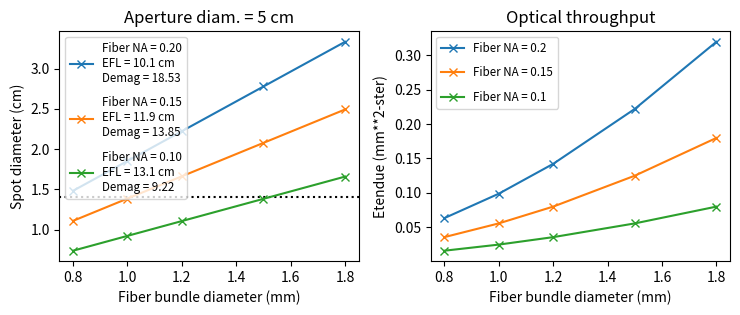

Source code (Python):
from pathlib import Path
import numpy as np
from scipy import interpolate
import matplotlib.pyplot as plt


class FiberImage(object):
    
    def __init__(self,
                 fiber_diameter=0.2,  # fiber diameter in mm
                 fiber_na=0.333,  # fiber numerical aperture
                 lens_diameter=6.0,  # lens diameter in cm
                 fiber_distance = 3.0,  # image distance in cm
                 spot_distance = 180.0,  # object distance in cm
                 ):
        assert(fiber_na>0 and fiber_diameter>0 and lens_diameter>0 and fiber_distance>0)
        
        self.fiber_na = fiber_na
        self.fiber_diameter = fiber_diameter
        
        # throughput in mm**2-ster
        self.etendue = (np.pi * fiber_diameter * fiber_na)**2 / 4

        t = spot_distance
        a = lens_diameter/2  # entrance pupil radius
        assert(a>0 and t>0)
            
        theta = np.arctan2(a,t)
        # print('  Theta = {:.3g} rad  (axial marginal ray)'.format(theta))
        assert(theta>0)
        
        hp = -(fiber_diameter/2)/10
        assert(hp<0)
        
        thetap = -np.arcsin(fiber_na)
        # print('  Thetap = {:.3g} rad  (set by fiber NA)'.format(thetap))
        assert(thetap<0)
        
        mag = theta / thetap
        # print('  Magnification = {:.3g}  (axial marginal ray)'.format(mag))
        # print('  1/Mag = {:.3g}'.format(1/mag))
        assert(np.abs(mag)<1 and mag<0)
        
        h = hp / mag
        # print('  Spot radius = {:.3g} cm  (set by eq 1 of edge chief ray)'.format(h))
        assert(h>0)
        
        beta = -np.arctan2(h,t)
        # print('  Beta = {:.3g} rad  (object edge chief ray)'.format(beta))
        assert(beta<0)
        
        tp = fiber_distance
        assert(tp>0)
        
        ap = -tp * np.tan(thetap)  # exit pupil radius
        # print('  Exit pupil radius = {:.3g} cm'.format(ap))
        assert(ap>0)
        
        betap = np.arctan2(hp, tp)
        # print('  Betap = {:.3g} rad'.format(betap))
        assert(betap<0)
    
        K = (beta/mag-betap) / h
        assert(K>0)
        # print('  Refractive power = {:.4g} 1/cm'.format(K))
        
        efl = 1/K
        # print('  Effective focal length = {:.4g} cm'.format(efl))
        
        C = -K
        A = mag - C*tp
        D = 1/mag - C*t
        B = (A*D-1)/C
        
        
        self.spot_diameter = 2*h
        self.h = h  # spot radius
        self.mag = mag
        self.ap = ap  # exit pupil radius
        self.K = K
        self.efl = efl
        self.A = A
        self.B = B
        self.C = C
        self.D = D
        
        
def plot(spot_distance=230.0, 
         target_spotsize=1.4, 
         save=False):
    fiber_diameters = np.array([0.8,1.0,1.2,1.5,1.8])

    na_values = [0.2, 0.15, 0.1]
    lens_values = [5]
    
    plt.figure(figsize=[7.5, 3.25])
    ax_etendue = plt.subplot(1,2,len(lens_values)+1)

    # NA scan
    for iplot, lens_diameter in enumerate(lens_values):
        ax = plt.subplot(1,2,iplot+1)
        for na in na_values:
            plt.sca(ax)
            images = [FiberImage(fiber_diameter=fiber_diameter,
                                 fiber_na=na,
                                 lens_diameter=lens_diameter,
                                 spot_distance=spot_distance)
                      for fiber_diameter in fiber_diameters]
            spot_diameters = [image.spot_diameter for image in images]
            efl = images[0].efl
            demag = 10*spot_diameters[0]/fiber_diameters[0]
            label = f'Fiber NA = {na:.2f}\nEFL = {efl:.1f} cm\nDemag = {demag:.2f}'
            plt.plot(fiber_diameters, 
                     spot_diameters, 
                     marker='x', 
                     label=label)
            plt.title('Aperture diam. = {:.2g} cm'.format(lens_diameter))
            plt.legend(fontsize='small',
                       labelspacing=1)
            plt.xlabel('Fiber bundle diameter (mm)')
            plt.ylabel('Spot diameter (cm)')
            # for mag in [10,20]:
            #     plt.plot([0,fiber_diameters.max()], 
            #              [0,mag*fiber_diameters.max()/10], 
            #              linestyle='--', 
            #              color='k', 
            #              linewidth=0.4)
            #     plt.annotate('1/M={:d}'.format(mag), 
            #                  [fiber_diameters.max(),mag*fiber_diameters.max()/10], 
            #                  ha='right')
            print(f'Lens diameter = {lens_diameter:.1f} cm and fiber NA = {na:.2f}')
            spot_diameters = [image.spot_diameter for image in images]
            etendue = [image.etendue for image in images]
            fd_interp = interpolate.interp1d(spot_diameters,
                                             fiber_diameters,
                                             assume_sorted=True)
            eten_interp = interpolate.interp1d(fiber_diameters,
                                               etendue,
                                               kind='quadratic',
                                               assume_sorted=True)
            # target_fiber_diam = fd_interp(target_spotsize)
            # target_etendue = eten_interp(target_fiber_diam)
            # print(f'  Spot size {target_spotsize:.1f} cm -> fiber diameter {target_fiber_diam:.2f} mm -> etendue {target_etendue:.3f} mm^2-ster')
            if na==na_values[0]:
                plt.axhline(target_spotsize, ls=':', c='k')
            # plt.axvline(target_fiber_diam, ls=':', c='k')
            if iplot==0:
                plt.sca(ax_etendue)
                plt.plot(fiber_diameters,
                         etendue,
                         marker='x',
                         label='Fiber NA = {:.2g}'.format(na))
                plt.legend(fontsize='small',
                           labelspacing=1)
                plt.xlabel('Fiber bundle diameter (mm)')
                plt.ylabel('Etendue (mm**2-ster)')
                # plt.xlim([-0.08,None])
                plt.title('Optical throughput')
                # plt.axvline(target_fiber_diam, ls=':', c='k')
                # if na==na_values[0]:
                    # plt.axhline(target_etendue, ls=':', c='k')
    plt.tight_layout()
    if save:
        fname = Path('plots') / 'optics-calculations.pdf'
        print(f'Save file: {fname.as_posix()}')
        plt.savefig(fname.as_posix(), format='pdf', transparent=True)
    

def calc_etendue(nfiber=1, na=0.25, fnum=None, diam=1.0):
    print(f'Fiber count = {nfiber}')
    print(f'Fiber diam = {diam:.2f} mm')
    if fnum:
        print('Using f/#')
        na = 1./(2*fnum)
        print(f'f/{fnum:.1f}  (NA = {na:.2f})')
    else:
        print('Using NA')
        fnum = 1./(2*na)
        print(f'NA = {na:.2f}  (f/{fnum:.1f})')
    etendue = nfiber * (np.pi * diam * na)**2 / 4
    print(f'etendue = {etendue:.3f} mm2-ster')

if __name__=='__main__':
    plt.close('all')
    plot(spot_distance=230, 
         target_spotsize=1.4,
         save=False)
    # calc_etendue(nfiber=4, fnum=2, diam=1.0)
    # calc_etendue(nfiber=11, fnum=2, diam=1.0)
    # calc_etendue(nfiber=9, fnum=1.5, diam=1.0)
    # calc_etendue(nfiber=1, na=0.25, diam=0.8)
    plt.show()
